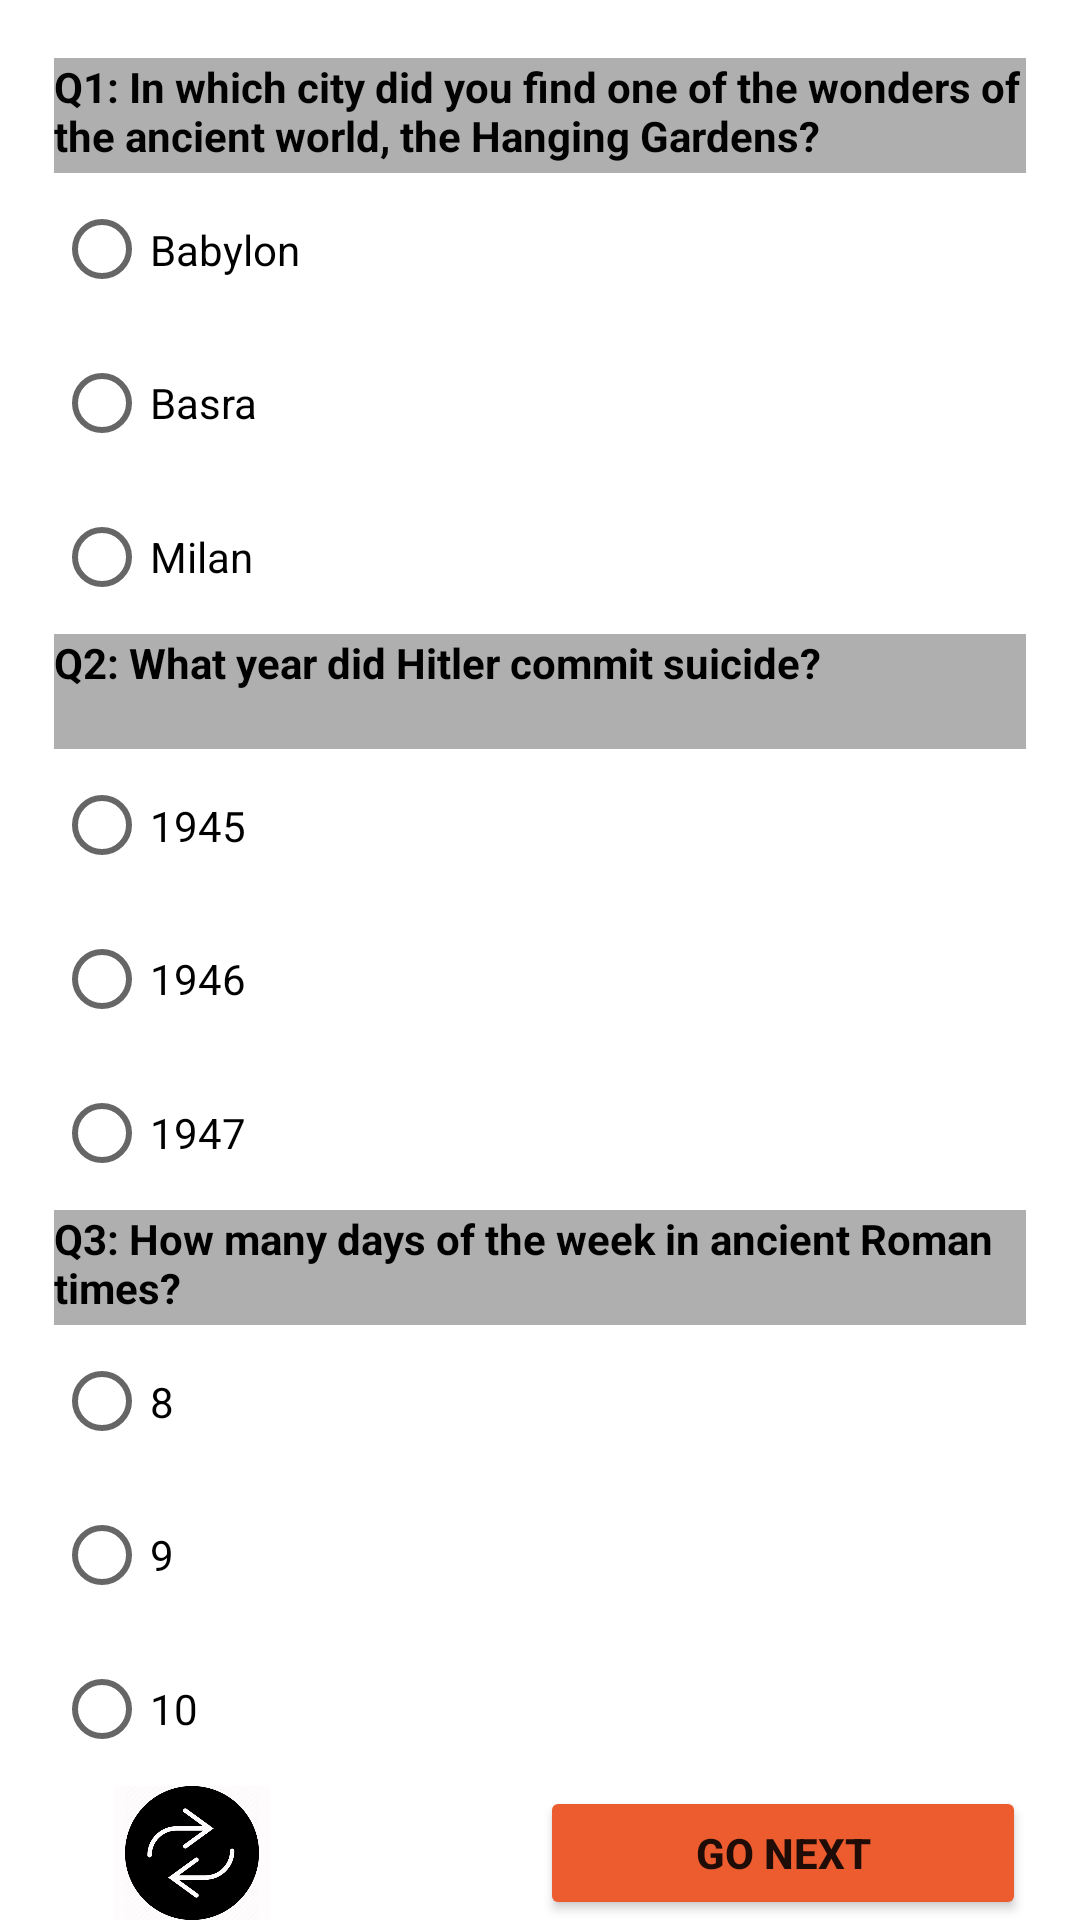

Write the Android layout XML for this screen, with the resource values it uses.
<!-- AndroidManifest.xml: application theme Theme.DecisionGame -->
<!-- res/layout/fragment_history_level1.xml -->
<layout xmlns:android="http://schemas.android.com/apk/res/android"
    xmlns:tools="http://schemas.android.com/tools"
    tools:context=".HistoryLevel1Fragment"
    xmlns:app="http://schemas.android.com/apk/res-auto">

    <data>

    </data>


    <androidx.constraintlayout.widget.ConstraintLayout
        android:layout_width="match_parent"
        android:layout_height="match_parent">

        <androidx.constraintlayout.widget.Guideline
            android:id="@+id/guideline2"
            android:layout_width="wrap_content"
            android:layout_height="wrap_content"
            android:orientation="horizontal"
            app:layout_constraintGuide_percent="0.03" />

        <androidx.constraintlayout.widget.Guideline
            android:id="@+id/guideline3"
            android:layout_width="wrap_content"
            android:layout_height="wrap_content"
            android:orientation="horizontal"
            app:layout_constraintGuide_percent="0.69" />

        <androidx.constraintlayout.widget.Guideline
            android:id="@+id/guideline4"
            android:layout_width="wrap_content"
            android:layout_height="wrap_content"
            android:orientation="vertical"
            app:layout_constraintGuide_percent="0.05" />

        <androidx.constraintlayout.widget.Guideline
            android:id="@+id/guideline5"
            android:layout_width="wrap_content"
            android:layout_height="wrap_content"
            android:orientation="vertical"
            app:layout_constraintGuide_percent="0.95" />

        <androidx.constraintlayout.widget.Guideline
            android:id="@+id/guideline6"
            android:layout_width="wrap_content"
            android:layout_height="wrap_content"
            android:orientation="horizontal"
            app:layout_constraintGuide_percent="0.33" />

        <androidx.constraintlayout.widget.Guideline
            android:id="@+id/guideline7"
            android:layout_width="wrap_content"
            android:layout_height="wrap_content"
            android:orientation="horizontal"
            app:layout_constraintGuide_percent="0.63" />

        <androidx.constraintlayout.widget.Guideline
            android:id="@+id/guideline8"
            android:layout_width="wrap_content"
            android:layout_height="wrap_content"
            android:orientation="vertical"
            app:layout_constraintGuide_percent="0.5" />

        <androidx.constraintlayout.widget.Guideline
            android:id="@+id/guideline20"
            android:layout_width="wrap_content"
            android:layout_height="wrap_content"
            android:orientation="horizontal"
            app:layout_constraintGuide_percent="0.09" />

        <androidx.constraintlayout.widget.Guideline
            android:id="@+id/guideline21"
            android:layout_width="wrap_content"
            android:layout_height="wrap_content"
            android:orientation="horizontal"
            app:layout_constraintGuide_percent="0.39" />

        <androidx.constraintlayout.widget.Guideline
            android:id="@+id/guideline22"
            android:layout_width="wrap_content"
            android:layout_height="wrap_content"
            android:orientation="horizontal"
            app:layout_constraintGuide_percent="0.93" />

        <TextView
            android:id="@+id/tv1Lv1History"
            android:layout_width="0dp"
            android:layout_height="0dp"
            android:background="#AFAFAF"
            android:text="@string/Q1LV1History"
            android:textAlignment="textStart"
            android:textAllCaps="false"
            android:textColor="#020202"
            android:textStyle="bold"
            app:layout_constraintBottom_toTopOf="@+id/guideline20"
            app:layout_constraintEnd_toStartOf="@+id/guideline5"
            app:layout_constraintStart_toStartOf="@+id/guideline4"
            app:layout_constraintTop_toTopOf="@+id/guideline2" />

        <TextView
            android:id="@+id/tv2Lv1History"
            android:layout_width="0dp"
            android:layout_height="0dp"
            android:background="#AFAFAF"
            android:text="@string/Q2LV1History"
            android:textAlignment="textStart"
            android:textAllCaps="false"
            android:textColor="#000000"
            android:textStyle="bold"
            app:layout_constraintBottom_toTopOf="@+id/guideline21"
            app:layout_constraintEnd_toStartOf="@+id/guideline5"
            app:layout_constraintStart_toStartOf="@+id/guideline4"
            app:layout_constraintTop_toTopOf="@+id/guideline6" />

        <TextView
            android:id="@+id/tv3Lv1History"
            android:layout_width="0dp"
            android:layout_height="0dp"
            android:background="#AFAFAF"
            android:text="@string/Q3LV1History"
            android:textAlignment="textStart"
            android:textAllCaps="false"
            android:textColor="#000000"
            android:textStyle="bold"
            app:layout_constraintBottom_toTopOf="@+id/guideline3"
            app:layout_constraintEnd_toStartOf="@+id/guideline5"
            app:layout_constraintStart_toStartOf="@+id/guideline4"
            app:layout_constraintTop_toTopOf="@+id/guideline7" />

        <ImageView
            android:id="@+id/returnButtonLv1History"
            android:layout_width="52dp"
            android:layout_height="0dp"
            android:layout_marginStart="20dp"
            android:background="#FFFCFD"
            android:contentDescription="@string/todo"
            android:src="@drawable/backbuttons"
            app:layout_constraintBottom_toBottomOf="parent"
            app:layout_constraintStart_toStartOf="@+id/guideline4"
            app:layout_constraintTop_toTopOf="@+id/guideline22"
            app:layout_constraintVertical_bias="0.0" />

        <Button
            android:id="@+id/goNextLv1History"
            android:layout_width="0dp"
            android:layout_height="0dp"
            android:backgroundTint="#EC5C2E"
            android:text="@string/go_next"
            android:textAlignment="center"
            android:textAllCaps="true"
            android:textStyle="bold"
            app:layout_constraintBottom_toBottomOf="parent"
            app:layout_constraintEnd_toStartOf="@+id/guideline5"
            app:layout_constraintStart_toStartOf="@+id/guideline8"
            app:layout_constraintTop_toTopOf="@+id/guideline22"
            tools:ignore="TouchTargetSizeCheck" />


        <RadioGroup
            android:id="@+id/rGroup1Lv1History"
            android:layout_width="0dp"
            android:layout_height="0dp"
            app:layout_constraintBottom_toTopOf="@+id/guideline6"
            app:layout_constraintEnd_toStartOf="@+id/guideline5"
            app:layout_constraintStart_toStartOf="@+id/guideline4"
            app:layout_constraintTop_toTopOf="@+id/guideline20">

            <RadioButton
                android:id="@+id/radioButton1Lv1History"
                android:layout_width="match_parent"
                android:layout_height="wrap_content"
                android:layout_weight="1"
                android:minHeight="48dp"
                android:text="@string/S1C1LV1History" />

            <RadioButton
                android:id="@+id/radioButton2Lv1History"
                android:layout_width="match_parent"
                android:layout_height="wrap_content"
                android:layout_weight="1"
                android:minHeight="48dp"
                android:text="@string/S1C2LV1History" />

            <RadioButton
                android:id="@+id/radioButton3Lv1History"
                android:layout_width="match_parent"
                android:layout_height="wrap_content"
                android:layout_weight="1"
                android:minHeight="48dp"
                android:text="@string/S1C3LV1History" />

        </RadioGroup>

        <RadioGroup
            android:layout_width="0dp"
            android:layout_height="0dp"
            android:id="@+id/rGroup2Lv1History"
            app:layout_constraintBottom_toTopOf="@+id/guideline7"
            app:layout_constraintEnd_toStartOf="@+id/guideline5"
            app:layout_constraintStart_toStartOf="@+id/guideline4"
            app:layout_constraintTop_toTopOf="@+id/guideline21" >

            <RadioButton
                android:id="@+id/radioButton4Lv1History"
                android:layout_width="match_parent"
                android:layout_height="wrap_content"
                android:layout_weight="1"
                android:minHeight="48dp"
                android:text="@string/S2C1LV1History" />

            <RadioButton
                android:id="@+id/radioButton5Lv1History"
                android:layout_width="match_parent"
                android:layout_height="wrap_content"
                android:layout_weight="1"
                android:minHeight="48dp"
                android:text="@string/S2C2LV1History" />

            <RadioButton
                android:id="@+id/radioButton6Lv1History"
                android:layout_width="match_parent"
                android:layout_height="wrap_content"
                android:layout_weight="1"
                android:minHeight="48dp"
                android:text="@string/S2C3LV1History" />

        </RadioGroup>

        <RadioGroup
            android:layout_width="0dp"
            android:layout_height="0dp"
            android:id="@+id/rGroup3Lv1History"
            app:layout_constraintBottom_toTopOf="@+id/guideline22"
            app:layout_constraintEnd_toStartOf="@+id/guideline5"
            app:layout_constraintStart_toStartOf="@+id/guideline4"
            app:layout_constraintTop_toTopOf="@+id/guideline3" >

            <RadioButton
                android:id="@+id/radioButton7Lv1History"
                android:layout_width="match_parent"
                android:layout_height="wrap_content"
                android:layout_weight="1"
                android:minHeight="48dp"
                android:text="@string/S3C1LV1History" />

            <RadioButton
                android:id="@+id/radioButton8Lv1History"
                android:layout_width="match_parent"
                android:layout_height="wrap_content"
                android:layout_weight="1"
                android:minHeight="48dp"
                android:text="@string/S3C2LV1History" />

            <RadioButton
                android:id="@+id/radioButton9Lv1History"
                android:layout_width="match_parent"
                android:layout_height="wrap_content"
                android:layout_weight="1"
                android:minHeight="48dp"
                android:text="@string/S3C3LV1History" />
        </RadioGroup>



    </androidx.constraintlayout.widget.ConstraintLayout>
</layout>
<!-- resources referenced by this layout -->
<resources>
  <!-- drawable backbuttons: png bitmap (drawable-v24, 22851 bytes) -->
  <string name="Q1LV1History" translatable="false">Q1: In which city did you find one of the wonders of the ancient world, the "Hanging Gardens"? </string>
  <string name="Q2LV1History" translatable="false">Q2: What year did Hitler commit suicide? </string>
  <string name="Q3LV1History" translatable="false">Q3: How many days of the week in ancient Roman times? </string>
      //true
  <string name="S1C1LV1History" translatable="false"> Babylon </string>
  <string name="S1C2LV1History" translatable="false"> Basra </string>
  <string name="S1C3LV1History" translatable="false"> Milan </string>
      //true
  <string name="S2C1LV1History" translatable="false"> 1945 </string>
  <string name="S2C2LV1History" translatable="false"> 1946 </string>
  <string name="S2C3LV1History" translatable="false"> 1947 </string>
      //true
  <string name="S3C1LV1History" translatable="false"> 8 </string>
  <string name="S3C2LV1History" translatable="false"> 9 </string>
  <string name="S3C3LV1History" translatable="false"> 10 </string>
  <string name="go_next" translatable="false"> GO NEXT </string>
  <string name="todo" translatable="false">TODO</string>
  <style name="Theme.DecisionGame" parent="Theme.MaterialComponents.DayNight.DarkActionBar">
          
          <item name="colorPrimary">@color/black</item>
          <item name="colorPrimaryVariant">@color/purple_700</item>
          <item name="colorOnPrimary">@color/white</item>
          
          <item name="colorSecondary">@color/teal_200</item>
          <item name="colorSecondaryVariant">@color/teal_700</item>
          <item name="colorOnSecondary">@color/black</item>
          
          <item name="android:statusBarColor">?attr/colorPrimaryVariant</item>
          
      </style>
  <!-- not gathered from this repository: default colours our renderer supplied (Android Studio template values) -->
  <color name="purple_700">#FF3700B3</color>
  <color name="teal_200">#FF03DAC5</color>
  <color name="teal_700">#FF018786</color>
  <color name="black">#FF000000</color>
  <color name="white">#FFFFFFFF</color>
</resources>
